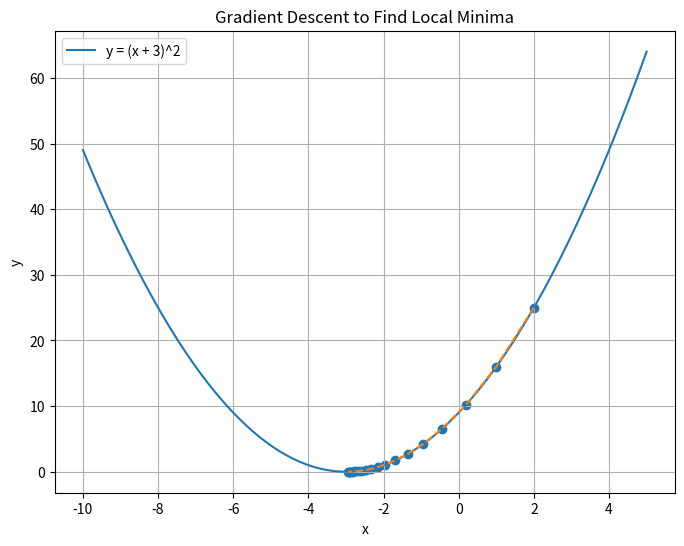

The script that saved this image:
import numpy as np
import matplotlib.pyplot as plt

def func(x):
    return (x + 3) ** 2

def grad_func(x):
    return 2 * (x + 3)

def gradient_descent(starting_point, learning_rate, num_iterations):
    x = starting_point
    x_history = [x]
    for _ in range(num_iterations):
        gradient = grad_func(x)
        x = x - learning_rate * gradient
        x_history.append(x)
    return x, x_history

starting_point = 2
learning_rate = 0.1
num_iterations = 20

final_x, x_history = gradient_descent(starting_point, learning_rate, num_iterations)

print(f"Final x value after {num_iterations} iterations: {final_x}")
print(f"Minimum value of the function: {func(final_x)}")

x_vals = np.linspace(-10, 5, 100)
y_vals = func(x_vals)

plt.figure(figsize=(8, 6))
plt.plot(x_vals, y_vals, label='y = (x + 3)^2')
plt.scatter(x_history, [func(x) for x in x_history])
plt.plot(x_history, [func(x) for x in x_history], linestyle='dashed')
plt.title('Gradient Descent to Find Local Minima')
plt.xlabel('x')
plt.ylabel('y')
plt.legend()
plt.grid(True)
plt.show()
